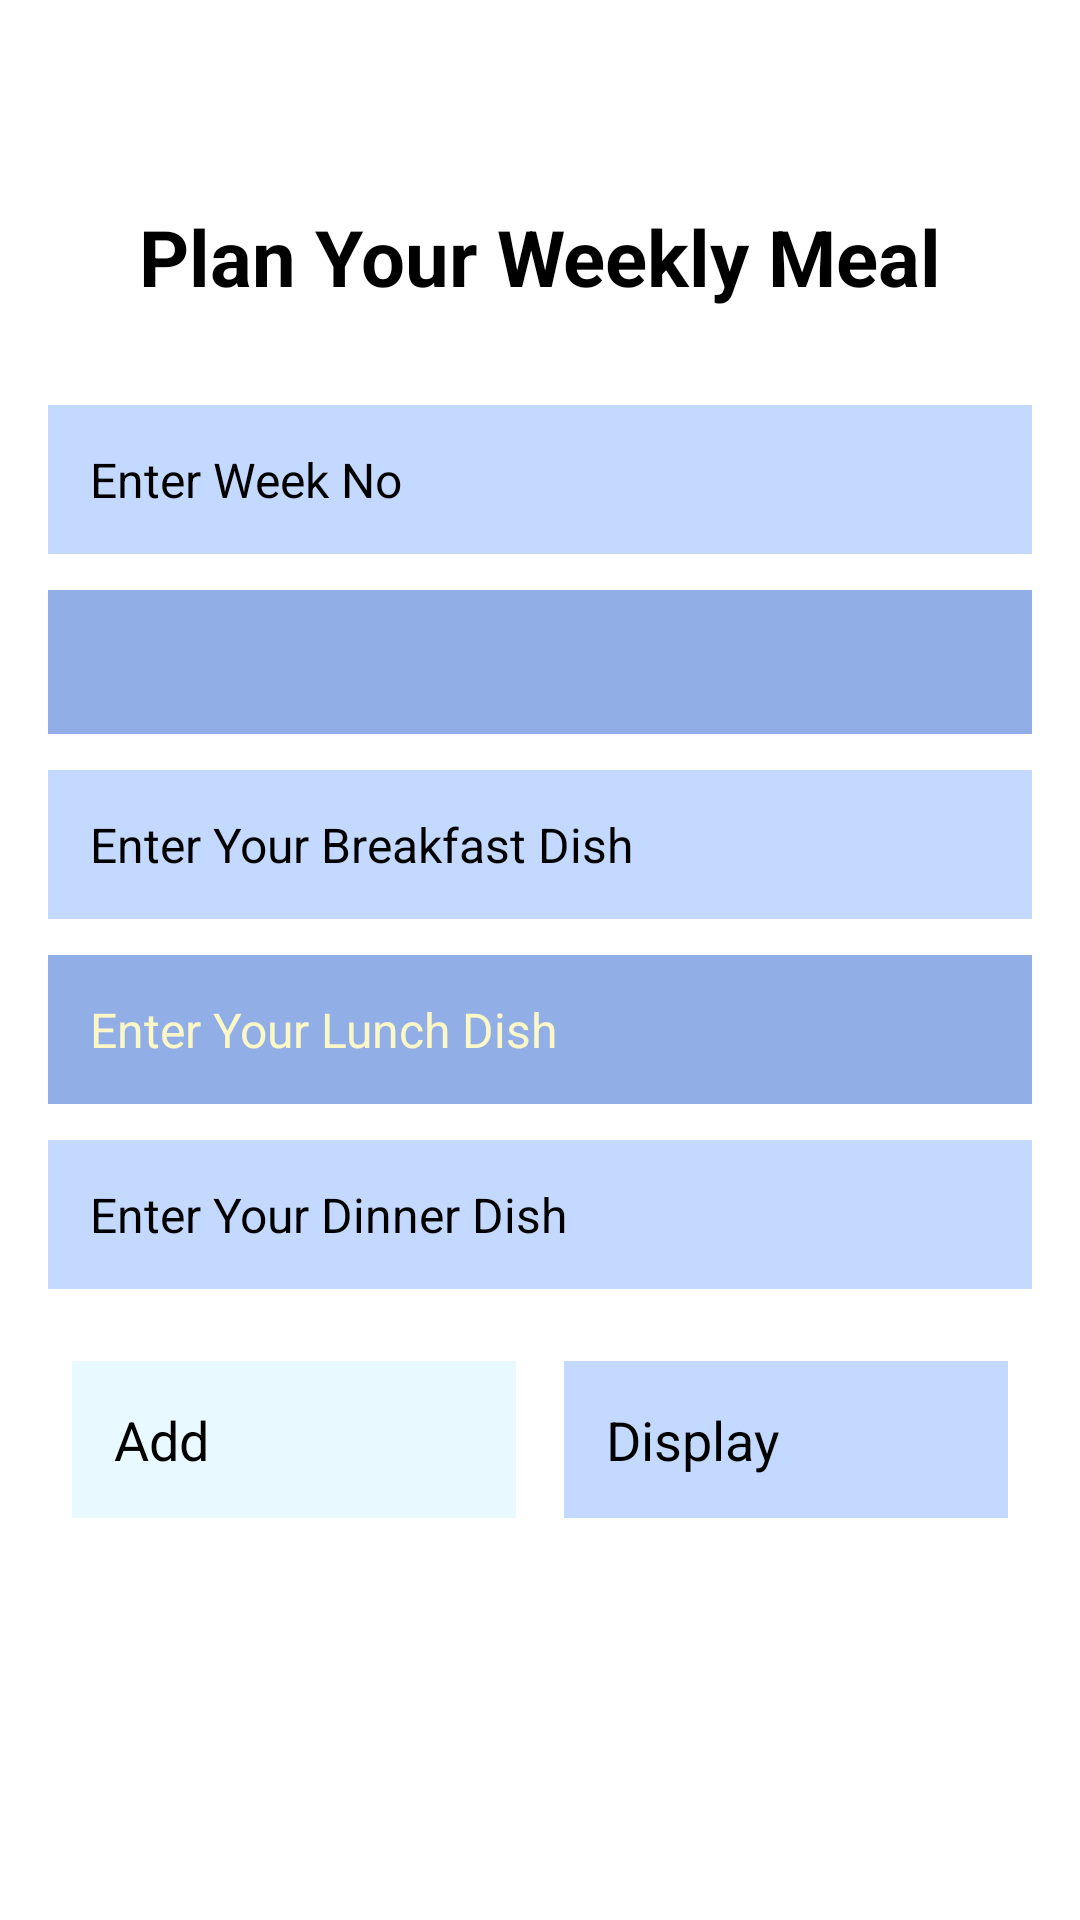

Android layout source for this screen:
<!-- AndroidManifest.xml: application theme Theme.Meal -->
<!-- res/layout/activity_main.xml -->
<?xml version="1.0" encoding="utf-8"?>
<LinearLayout
    xmlns:android="http://schemas.android.com/apk/res/android"
    xmlns:tools="http://schemas.android.com/tools"
    android:id="@+id/main"
    android:layout_width="match_parent"
    android:layout_height="match_parent"
    android:orientation="vertical"
    android:padding="16dp"
    android:background="@drawable/wallpaper"
    tools:context=".MainActivity">

    
    <TextView
        android:layout_width="match_parent"
        android:layout_height="wrap_content"
        android:text="Plan Your Weekly Meal"
        android:textSize="26sp"
        android:layout_marginTop="32dp"
        android:textColor="@color/black"
        android:gravity="center"
        android:padding="20dp"
        android:textStyle="bold" />

    
    <EditText
        android:id="@+id/week"
        android:layout_width="match_parent"
        android:layout_height="wrap_content"
        android:hint="Enter Week No"
        android:padding="14dp"
        android:textColorHint="@color/black"
        android:textColor="@color/black"
        android:layout_marginTop="12dp"
        android:background="@color/accentColor"
        android:textSize="16sp" />

    
    <Spinner
        android:id="@+id/day_spinner"
        android:layout_width="match_parent"
        android:layout_height="wrap_content"
        android:layout_marginTop="12dp"
        android:textColor="@color/black"
        android:padding="14dp"
        android:background="#91AFE6"
        android:minHeight="48dp"
        android:textSize="16sp" />

    
    <EditText
        android:id="@+id/breakfast"
        android:layout_width="match_parent"
        android:layout_height="wrap_content"
        android:hint="Enter Your Breakfast Dish"
        android:padding="14dp"
        android:layout_marginTop="12dp"
        android:textColorHint="@color/black"
        android:textColor="@color/black"
        android:background="@color/accentColor"
        android:textSize="16sp" />

    <EditText
        android:id="@+id/lunch"
        android:layout_width="match_parent"
        android:layout_height="wrap_content"
        android:hint="Enter Your Lunch Dish"
        android:padding="14dp"
        android:layout_marginTop="12dp"
        android:textColorHint="#FBF7C7"
        android:textColor="#FBF7C7"
        android:background="#91AFE6"
        android:textSize="16sp" />

    <EditText
        android:id="@+id/dinner"
        android:layout_width="match_parent"
        android:layout_height="wrap_content"
        android:hint="Enter Your Dinner Dish"
        android:padding="14dp"
        android:layout_marginTop="12dp"
        android:textColorHint="@color/black"
        android:textColor="@color/black"
        android:background="@color/accentColor"
        android:textSize="16sp" />

    
    <LinearLayout
        android:layout_width="match_parent"
        android:layout_height="wrap_content"
        android:orientation="horizontal"
        android:paddingTop="24dp"
        android:gravity="center">

        <Button
            android:id="@+id/submit_btn"
            android:layout_width="0dp"
            android:layout_height="wrap_content"
            android:layout_weight="1"
            android:text="Add"
            android:backgroundTint="@color/primaryColor"
            android:textColor="@color/black"
            android:textSize="18sp"
            android:layout_marginEnd="8dp"
            android:layout_marginStart="8dp"
            android:padding="14dp"
            android:background="@color/highlightColor" />

        <Button
            android:id="@+id/display_btn"
            android:layout_width="0dp"
            android:layout_height="wrap_content"
            android:layout_weight="1"
            android:text="Display"
            android:backgroundTint="@color/accentColor"
            android:textColor="@color/black"
            android:textSize="18sp"
            android:layout_marginEnd="8dp"
            android:layout_marginStart="8dp"
            android:padding="14dp"
            android:background="@color/highlightColor" />

        <Button
            android:id="@+id/edit_btn"
            android:layout_width="0dp"
            android:layout_height="wrap_content"
            android:layout_weight="1"
            android:text="Edit"
            android:visibility="gone"
            android:backgroundTint="@color/accentColor"
            android:textColor="@color/black"
            android:textSize="18sp"
            android:layout_marginEnd="8dp"
            android:layout_marginStart="8dp"
            android:padding="14dp"
            android:background="@color/highlightColor" />
    </LinearLayout>

</LinearLayout>
<!-- resources referenced by this layout -->
<resources>
  <color name="accentColor">#C4D9FF</color>
  <color name="black">#FF000000</color>
  <color name="highlightColor">#A497E9</color>
  <color name="primaryColor">#E8F9FF</color>
  <style name="Theme.Meal" parent="Base.Theme.Meal">
          
          <item name="android:navigationBarColor">@android:color/transparent</item>
          <item name="android:statusBarColor">@android:color/transparent</item>
          <item name="android:windowLightStatusBar">?attr/isLightTheme</item>
      </style>
</resources>
